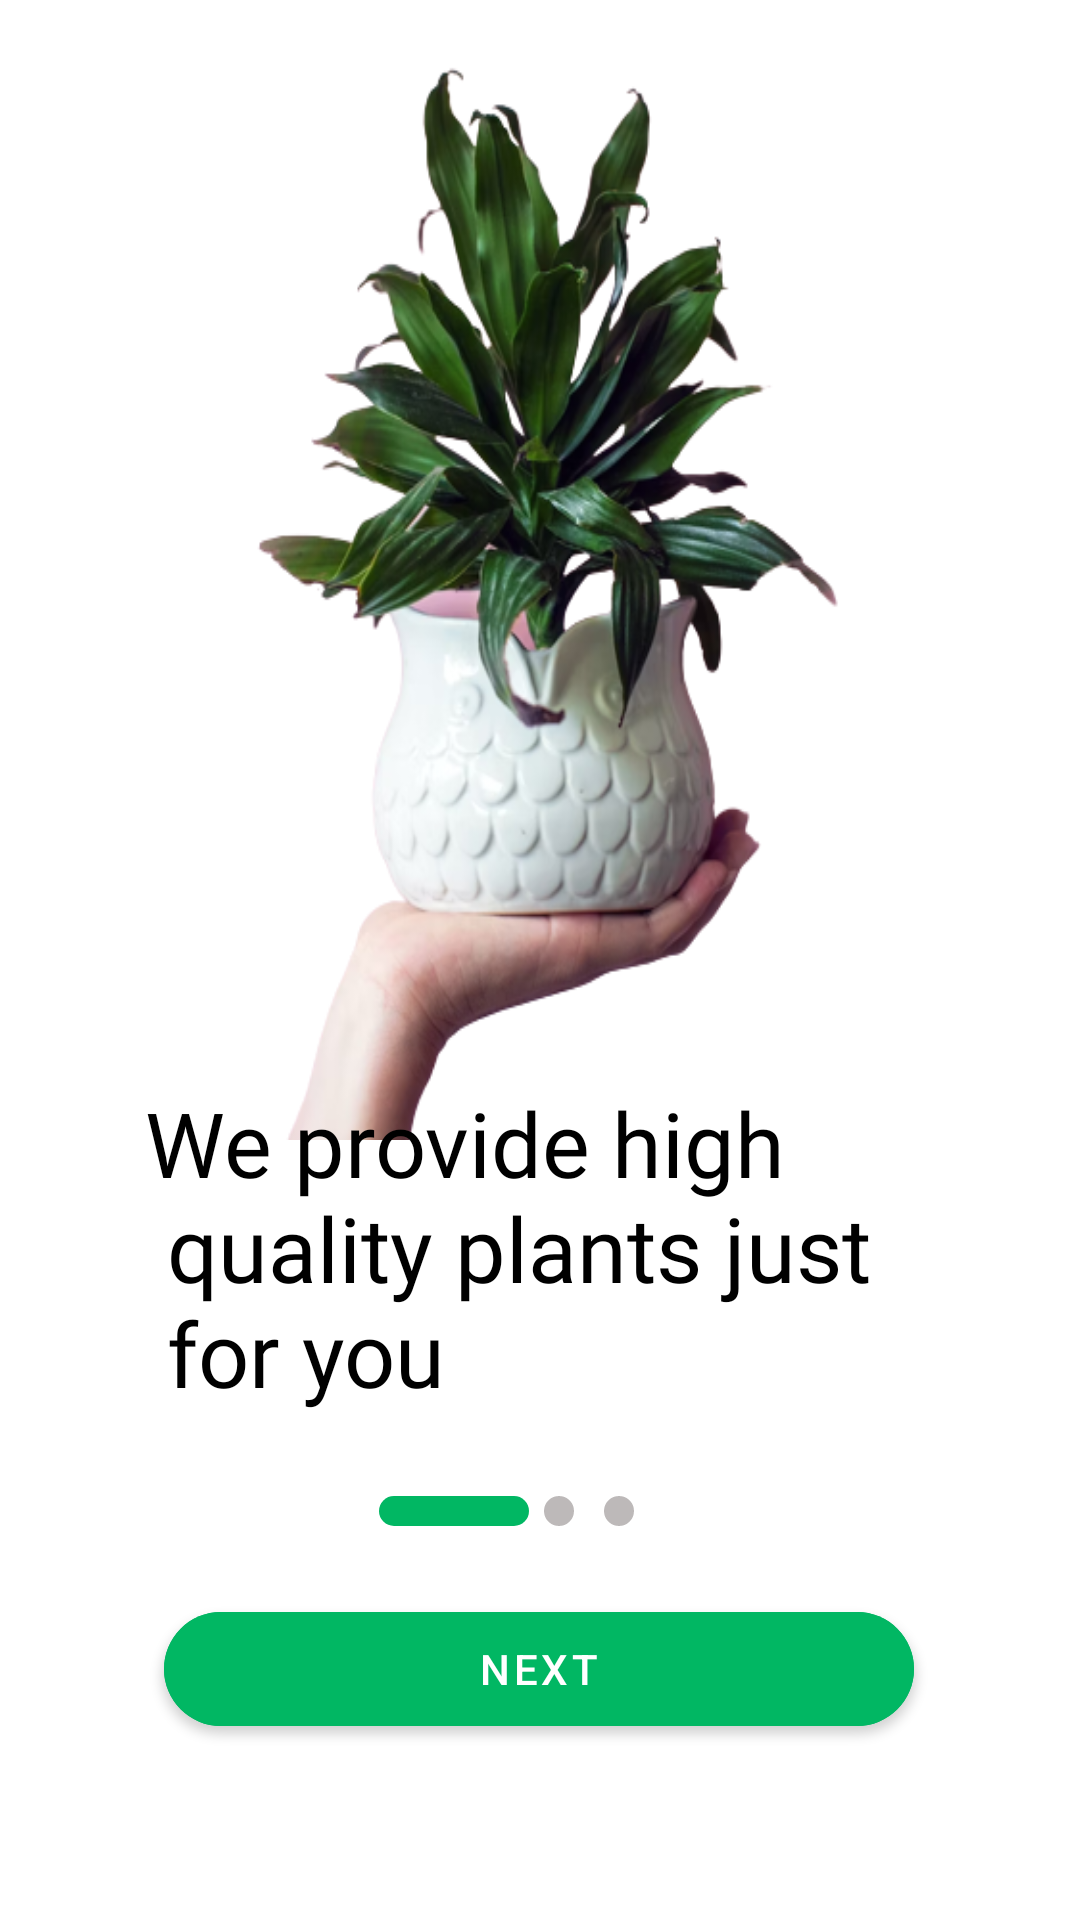

Android layout source for this screen:
<!-- AndroidManifest.xml: application theme Theme.PLants -->
<!-- res/layout/fragment_third_splash.xml -->
<?xml version="1.0" encoding="utf-8"?>
<androidx.constraintlayout.widget.ConstraintLayout xmlns:android="http://schemas.android.com/apk/res/android"
    xmlns:app="http://schemas.android.com/apk/res-auto"
    xmlns:tools="http://schemas.android.com/tools"
    android:layout_width="match_parent"
    android:layout_height="match_parent"
    android:id="@+id/thirdSplashFragment"
    tools:context=".ThirdSplashFragment">




    <ImageView
        android:id="@+id/imageView"
        android:layout_width="match_parent"
        android:layout_height="380dp"
        android:layout_marginStart="20dp"
        android:layout_marginEnd="20dp"
        android:scaleType="fitXY"
        android:src="@drawable/img"

        app:layout_constraintBottom_toTopOf="@+id/textView4"
        app:layout_constraintEnd_toEndOf="parent"
        app:layout_constraintHorizontal_bias="0.0"
        app:layout_constraintStart_toStartOf="parent"
        app:layout_constraintTop_toTopOf="parent"
        app:layout_constraintVertical_bias="0.0" />



    <TextView
        android:id="@+id/textView4"
        android:layout_width="wrap_content"
        android:layout_height="wrap_content"

        android:fontFamily="@font/urbanist"
        android:text="@string/thirdsplash"
        android:textColor="@color/black"
        android:textSize="30dp"

        app:layout_constraintBottom_toBottomOf="parent"
        app:layout_constraintEnd_toEndOf="parent"
        app:layout_constraintHorizontal_bias="0.436"
        app:layout_constraintStart_toStartOf="parent"
        app:layout_constraintTop_toTopOf="parent"
        app:layout_constraintVertical_bias="0.681" />

    <View
        android:id="@+id/view2"
        android:layout_width="50dp"
        android:layout_height="10dp"

        android:background="@drawable/radius"
        android:backgroundTint="@color/light_green"
        app:circularflow_radiusInDP="20dp"
        app:layout_constraintBottom_toBottomOf="parent"
        app:layout_constraintEnd_toEndOf="parent"
        app:layout_constraintHorizontal_bias="0.407"
        app:layout_constraintStart_toStartOf="parent"
        app:layout_constraintTop_toBottomOf="@+id/textView4"
        app:layout_constraintVertical_bias="0.173" />

    <View
        android:layout_width="10dp"
        android:layout_height="10dp"
        android:background="@drawable/radius"
        android:backgroundTint="#7A756D6D"
        app:circularflow_radiusInDP="20dp"
        android:layout_marginStart="5dp"
        app:layout_constraintBottom_toBottomOf="parent"
        app:layout_constraintEnd_toEndOf="parent"
        app:layout_constraintHorizontal_bias="0.0"
        app:layout_constraintStart_toEndOf="@+id/view2"
        app:layout_constraintTop_toBottomOf="@+id/textView4"
        app:layout_constraintVertical_bias="0.173" />

    <View
        android:layout_width="10dp"
        android:layout_height="10dp"
        android:background="@drawable/radius"
        android:backgroundTint="#7A756D6D"
        app:circularflow_radiusInDP="20dp"
        android:layout_marginStart="25dp"
        app:layout_constraintBottom_toBottomOf="parent"
        app:layout_constraintEnd_toEndOf="parent"
        app:layout_constraintHorizontal_bias="0.0"
        app:layout_constraintStart_toEndOf="@+id/view2"
        app:layout_constraintTop_toBottomOf="@+id/textView4"
        app:layout_constraintVertical_bias="0.173" />


    <com.google.android.material.button.MaterialButton
        android:id="@+id/next"
        android:layout_width="250dp"
        android:layout_height="50dp"
        android:backgroundTint="@color/light_green"
        android:text="Next"
        app:cornerRadius="20dp"
        app:layout_constraintBottom_toBottomOf="parent"
        app:layout_constraintEnd_toEndOf="parent"
        app:layout_constraintHorizontal_bias="0.496"
        app:layout_constraintStart_toStartOf="parent"
        app:layout_constraintTop_toBottomOf="@+id/view2"
        app:layout_constraintVertical_bias="0.28" />
</androidx.constraintlayout.widget.ConstraintLayout>
<!-- resources referenced by this layout -->
<resources>
  <color name="black">#FF000000</color>
  <color name="light_green">#01B763</color>
  <!-- drawable img: png bitmap (drawable-v24, 161934 bytes) -->
  <!-- drawable radius (drawable) -->
  <?xml version="1.0" encoding="utf-8"?>
  <shape xmlns:android="http://schemas.android.com/apk/res/android">
  <corners android:radius="10dp"></corners>
  
  </shape>
  <string name="thirdsplash">We provide high \n quality plants just \n for you</string>
  <style name="Theme.PLants" parent="Theme.MaterialComponents.DayNight.NoActionBar">
          
          <item name="colorPrimary">@color/purple_500</item>
          <item name="colorPrimaryVariant">@color/purple_700</item>
          <item name="colorOnPrimary">@color/white</item>
          
          <item name="colorSecondary">@color/teal_200</item>
          <item name="colorSecondaryVariant">@color/teal_700</item>
          <item name="colorOnSecondary">@color/black</item>
          
          <item name="android:statusBarColor">?attr/colorPrimaryVariant</item>
          
      </style>
  <color name="purple_500">#FF6200EE</color>
  <color name="purple_700">#FF3700B3</color>
  <color name="white">#FFFFFFFF</color>
  <color name="teal_200">#FF03DAC5</color>
  <color name="teal_700">#FF018786</color>
</resources>
